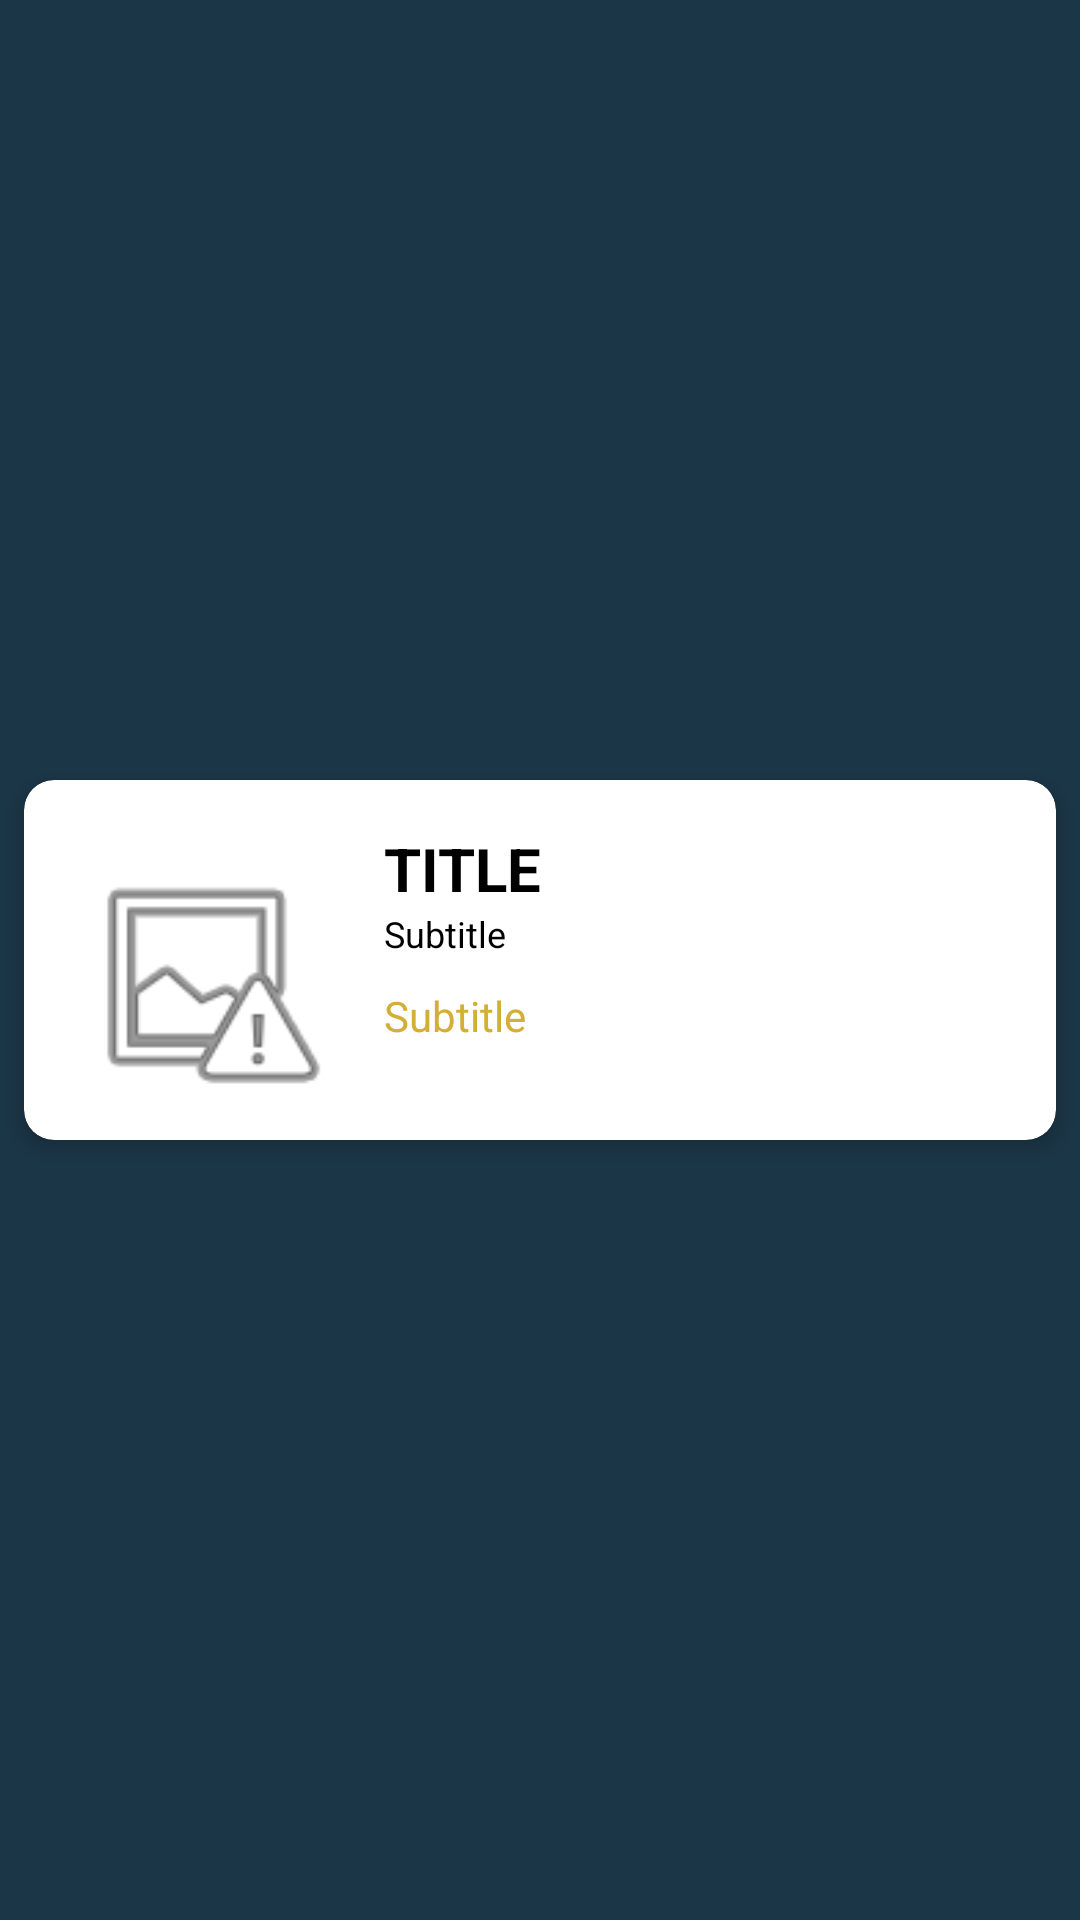

The Android layout XML behind this screen, and the referenced resources:
<!-- AndroidManifest.xml: application theme Theme.MovieCollection -->
<!-- res/layout/card_now_playing.xml -->
<?xml version="1.0" encoding="utf-8"?>
<androidx.constraintlayout.widget.ConstraintLayout xmlns:android="http://schemas.android.com/apk/res/android"
    xmlns:app="http://schemas.android.com/apk/res-auto"
    xmlns:tools="http://schemas.android.com/tools"
    android:id="@+id/cons_card_nowplaying"
    android:layout_width="match_parent"
    android:layout_height="wrap_content">

    <androidx.cardview.widget.CardView
        android:id="@+id/cv_card_nowplaying"
        android:layout_width="0dp"
        android:layout_height="wrap_content"
        android:layout_marginStart="8dp"
        android:layout_marginTop="8dp"
        android:layout_marginEnd="8dp"
        android:layout_marginBottom="8dp"
        app:cardCornerRadius="10dp"
        app:cardElevation="4dp"
        app:layout_constraintBottom_toBottomOf="parent"
        app:layout_constraintEnd_toEndOf="parent"
        app:layout_constraintStart_toStartOf="parent"
        app:layout_constraintTop_toTopOf="parent">

        <androidx.constraintlayout.widget.ConstraintLayout
            android:id="@+id/cons_cv_card_nowplaying"
            android:layout_width="match_parent"
            android:layout_height="wrap_content">

            <ImageView
                android:id="@+id/img_poster_card_nowplaying"
                android:layout_width="88dp"
                android:layout_height="104dp"
                android:layout_marginStart="16dp"
                android:layout_marginTop="16dp"
                android:contentDescription="@string/img"
                app:layout_constraintStart_toStartOf="parent"
                app:layout_constraintTop_toTopOf="parent"
                app:srcCompat="@android:drawable/ic_menu_report_image" />

            <TextView
                android:id="@+id/lbl_title_card_nowplaying"
                android:layout_width="0dp"
                android:layout_height="wrap_content"
                android:layout_marginStart="16dp"
                android:layout_marginEnd="16dp"
                android:maxLines="2"
                android:text="@string/title"
                android:textAllCaps="true"
                android:textColor="?attr/colorSecondary"
                android:textSize="20sp"
                android:textStyle="bold"
                app:layout_constraintEnd_toEndOf="parent"
                app:layout_constraintStart_toEndOf="@+id/img_poster_card_nowplaying"
                app:layout_constraintTop_toTopOf="@+id/img_poster_card_nowplaying" />

            <TextView
                android:id="@+id/lbl_overview_card_nowplaying"
                android:layout_width="0dp"
                android:layout_height="wrap_content"
                android:layout_marginStart="16dp"
                android:layout_marginBottom="24dp"
                android:maxLines="10"
                android:text="@string/subtitle"
                android:textColor="@color/Gold"
                app:layout_constraintBottom_toBottomOf="parent"
                app:layout_constraintEnd_toEndOf="parent"
                app:layout_constraintHorizontal_bias="0.0"
                app:layout_constraintStart_toEndOf="@+id/img_poster_card_nowplaying"
                app:layout_constraintTop_toBottomOf="@+id/lbl_releasedate_card_nowplaying"
                app:layout_constraintVertical_bias="0.555" />

            <TextView
                android:id="@+id/lbl_releasedate_card_nowplaying"
                android:layout_width="0dp"
                android:layout_height="wrap_content"
                android:text="@string/subtitle"
                android:textColor="?attr/colorSecondary"
                android:textSize="12sp"
                app:layout_constraintBottom_toBottomOf="parent"
                app:layout_constraintEnd_toEndOf="parent"
                app:layout_constraintHorizontal_bias="0.0"
                app:layout_constraintStart_toStartOf="@+id/lbl_title_card_nowplaying"
                app:layout_constraintTop_toBottomOf="@+id/lbl_title_card_nowplaying"
                app:layout_constraintVertical_bias="0.0" />
        </androidx.constraintlayout.widget.ConstraintLayout>
    </androidx.cardview.widget.CardView>
</androidx.constraintlayout.widget.ConstraintLayout>
<!-- resources referenced by this layout -->
<resources>
  <color name="Gold">#D4AF37</color>
  <string name="img">img</string>
  <string name="subtitle">Subtitle</string>
  <string name="title">Title</string>
  <style name="Theme.MovieCollection" parent="Theme.MaterialComponents.DayNight.NoActionBar">
          
          <item name="colorPrimary">#4E9BCF</item>
          <item name="colorPrimaryVariant">@color/purple_700</item>
          <item name="colorOnPrimary">@color/white</item> 
          
          <item name="colorSecondary">@color/black</item> 
          <item name="colorSecondaryVariant">@color/teal_700</item>
          <item name="colorOnSecondary">@color/black</item>
          
          <item name="android:statusBarColor" tools:targetApi="l">?attr/colorPrimaryVariant</item>
          
          <item name="android:windowBackground">@color/dark_blue</item>
  
      </style>
  <color name="purple_700">#FF3700B3</color>
  <color name="white">#FFFFFFFF</color>
  <color name="black">#FF000000</color>
  <color name="teal_700">#FF018786</color>
  <color name="dark_blue">#1b3647</color>
</resources>
